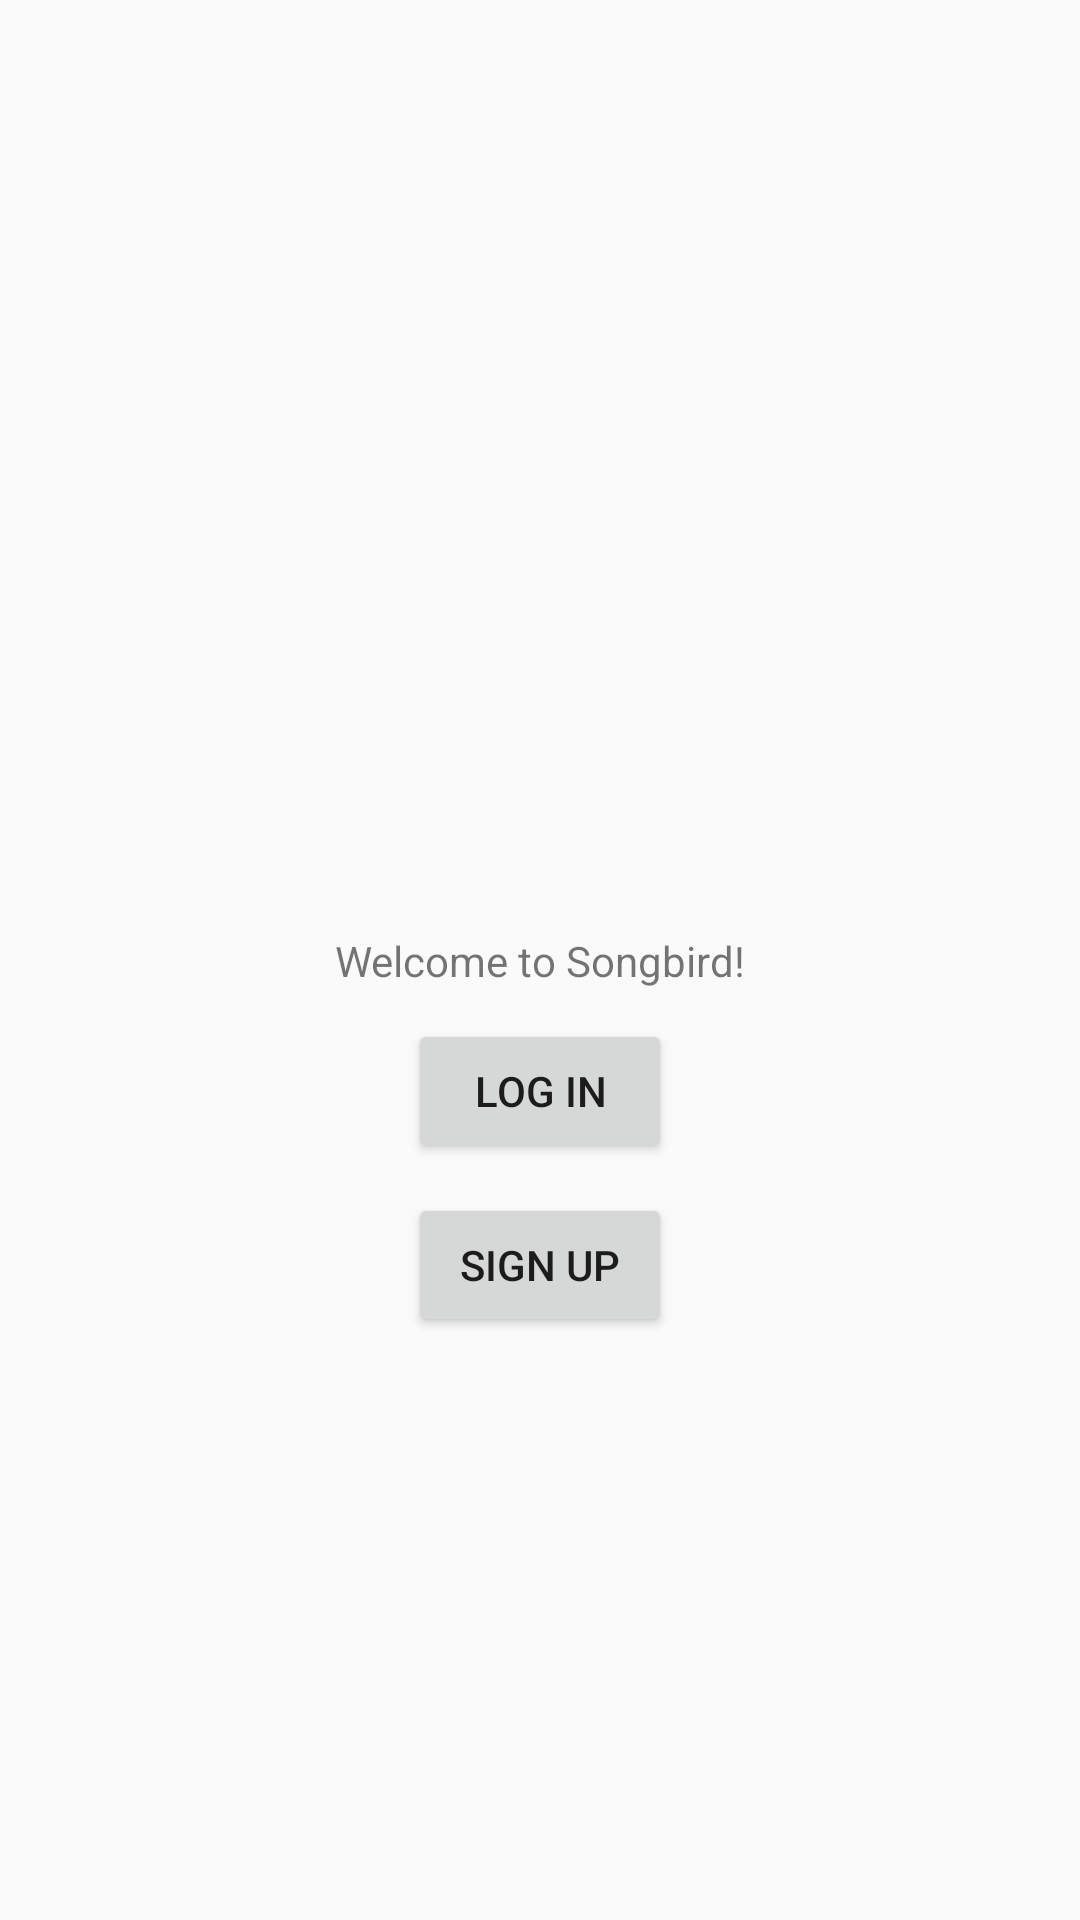

Reconstruct the res/layout file that produces this screen, plus the resources it refers to.
<!-- AndroidManifest.xml: application theme AppTheme -->
<!-- res/layout/activity_startup.xml -->
<?xml version="1.0" encoding="utf-8"?>
<androidx.constraintlayout.widget.ConstraintLayout xmlns:android="http://schemas.android.com/apk/res/android"
    xmlns:app="http://schemas.android.com/apk/res-auto"
    xmlns:tools="http://schemas.android.com/tools"
    android:layout_width="match_parent"
    android:layout_height="match_parent"
    tools:context=".StartupActivity">

    <TextView
        android:id="@+id/textView"
        android:layout_width="wrap_content"
        android:layout_height="wrap_content"
        android:text="@string/txt_welcome"
        app:layout_constraintBottom_toBottomOf="parent"
        app:layout_constraintEnd_toEndOf="parent"
        app:layout_constraintLeft_toLeftOf="parent"
        app:layout_constraintRight_toRightOf="parent"
        app:layout_constraintStart_toStartOf="parent"
        app:layout_constraintTop_toTopOf="parent" />

    <Button
        android:id="@+id/btn_login"
        android:layout_width="wrap_content"
        android:layout_height="wrap_content"
        android:layout_marginTop="10dp"
        android:text="@string/btn_login"
        app:layout_constraintEnd_toEndOf="parent"
        app:layout_constraintStart_toStartOf="parent"
        app:layout_constraintTop_toBottomOf="@+id/textView" />

    <Button
        android:id="@+id/btn_signup"
        android:layout_width="wrap_content"
        android:layout_height="wrap_content"
        android:layout_marginTop="10dp"
        android:text="@string/btn_signup"
        app:layout_constraintEnd_toEndOf="parent"
        app:layout_constraintStart_toStartOf="parent"
        app:layout_constraintTop_toBottomOf="@+id/btn_login" />

</androidx.constraintlayout.widget.ConstraintLayout>
<!-- resources referenced by this layout -->
<resources>
  <string name="btn_login">Log In</string>
  <string name="btn_signup">Sign Up</string>
  <string name="txt_welcome">Welcome to Songbird!</string>
  <style name="AppTheme" parent="Theme.AppCompat.Light.DarkActionBar">
          
          <item name="colorPrimary">@color/colorPrimary</item>
          <item name="colorPrimaryDark">@color/colorPrimaryDark</item>
          <item name="colorAccent">@color/colorAccent</item>
      </style>
  <!-- not gathered from this repository: default colours our renderer supplied (Android Studio template values) -->
  <color name="colorPrimary">#FF6200EE</color>
  <color name="colorPrimaryDark">#FF3700B3</color>
  <color name="colorAccent">#FF03DAC5</color>
</resources>
